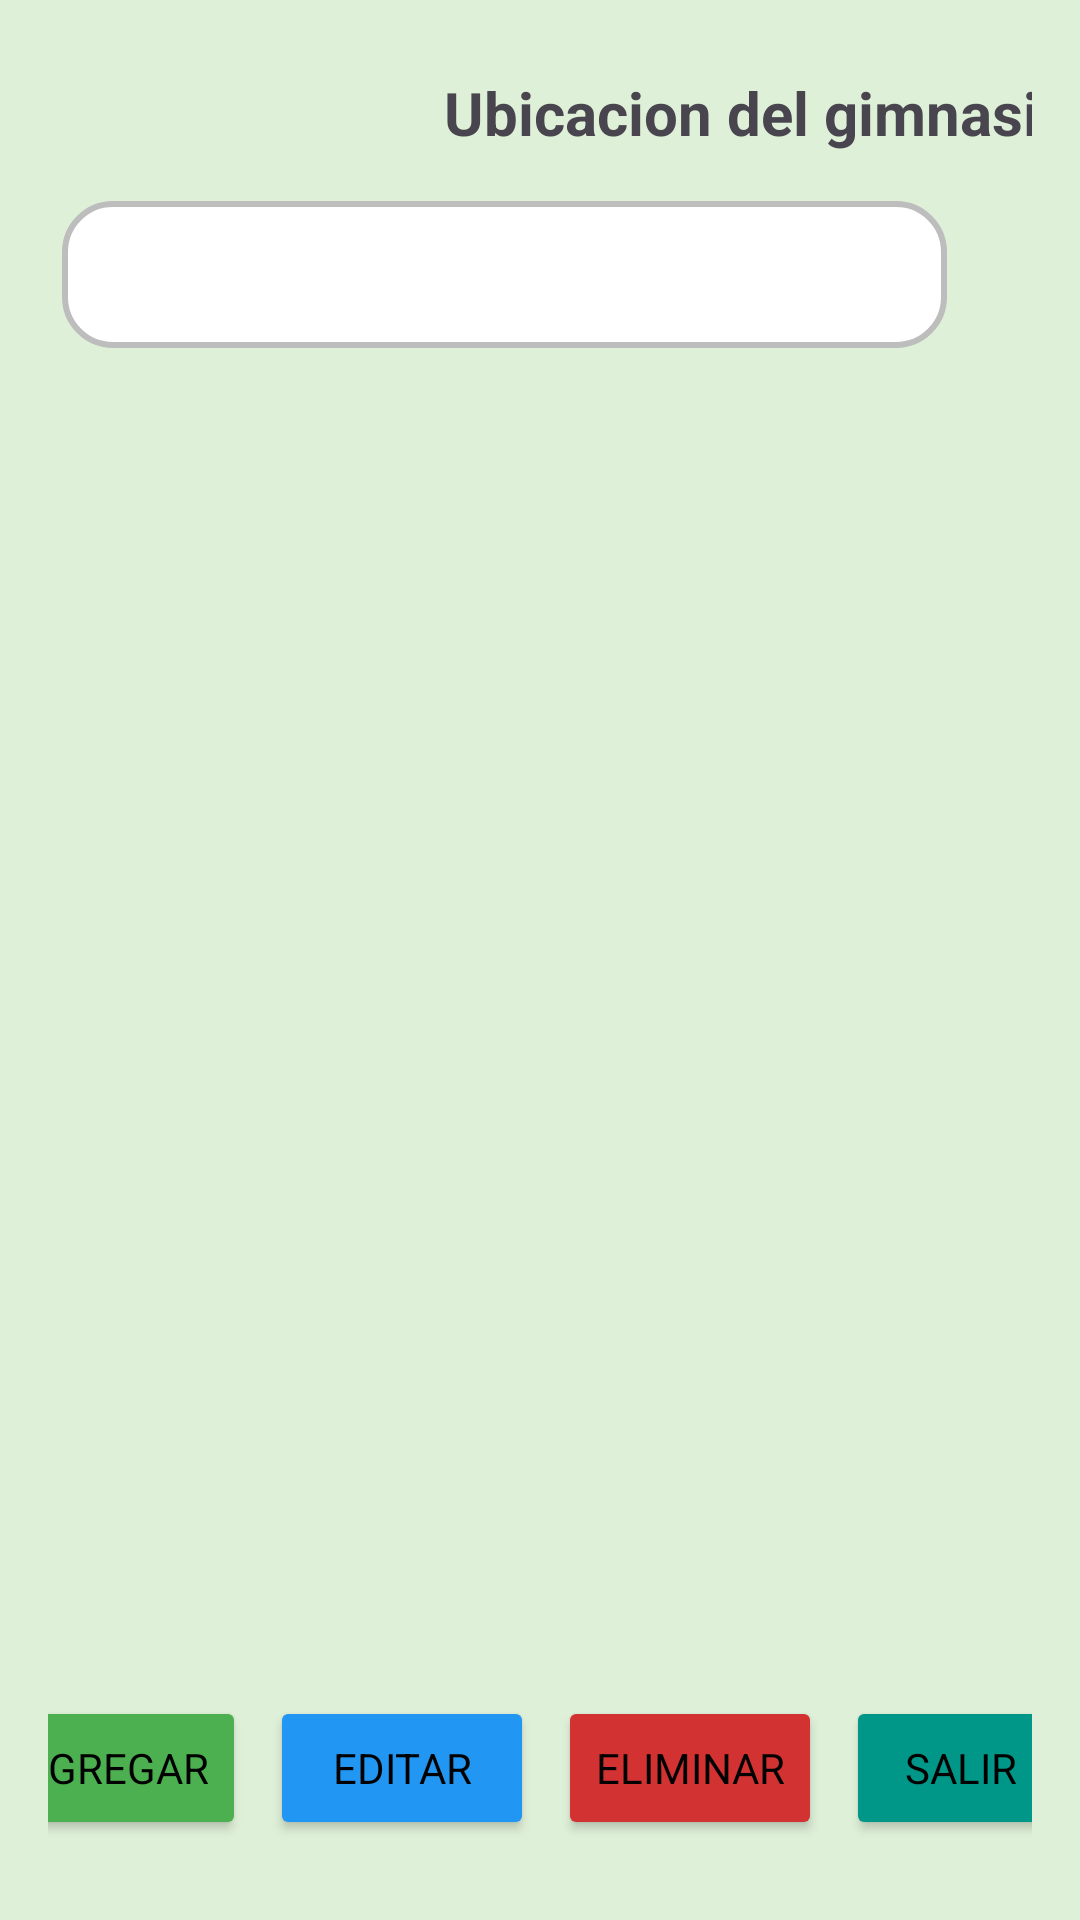

Here is an Android app screen rendered from its layout file. Give the layout XML and the strings, colors and styles it references.
<!-- AndroidManifest.xml: application theme Theme.ProyectoMobilesGYM -->
<!-- res/layout/activity_ubicacion.xml -->
<?xml version="1.0" encoding="utf-8"?>
<androidx.constraintlayout.widget.ConstraintLayout xmlns:android="http://schemas.android.com/apk/res/android"
    xmlns:app="http://schemas.android.com/apk/res-auto"
    xmlns:tools="http://schemas.android.com/tools"
    android:id="@+id/main"

    android:layout_width="match_parent"
    android:layout_height="match_parent"
    android:background="#DFF0D8"
    android:padding="16dp">

    <TextView
        android:id="@+id/txtTitulo"
        android:layout_width="wrap_content"
        android:layout_height="wrap_content"
        android:layout_marginStart="132dp"
        android:layout_marginTop="8dp"
        android:text="@string/title_locations"
        android:textSize="20sp"
        android:textStyle="bold"
        app:layout_constraintStart_toStartOf="parent"
        app:layout_constraintTop_toTopOf="parent" />

    <Button
        android:id="@+id/btnBuscar"
        android:layout_width="66dp"
        android:layout_height="61dp"
        android:layout_marginTop="48dp"
        android:background="#00FFFFFF"
        app:icon="@drawable/busqueda"
        app:iconPadding="0dp"
        app:iconSize="30dp"
        app:iconTint="#000000"
        app:layout_constraintStart_toEndOf="@+id/Buscar"
        app:layout_constraintTop_toTopOf="parent" />

    <EditText
        android:id="@+id/Buscar"
        android:layout_width="295dp"
        android:layout_height="49dp"
        android:layout_marginTop="16dp"
        android:layout_marginBottom="13dp"
        android:background="@drawable/edittext_custom"
        android:inputType="text"
        android:padding="12dp"
        app:layout_constraintBottom_toTopOf="@id/listUbicacion"
        app:layout_constraintEnd_toEndOf="parent"
        app:layout_constraintHorizontal_bias="0.137"
        app:layout_constraintStart_toStartOf="parent"
        app:layout_constraintTop_toBottomOf="@id/txtTitulo" />

    <ListView
        android:id="@+id/listUbicacion"
        android:layout_width="0dp"
        android:layout_height="0dp"
        android:layout_marginTop="12dp"
        android:layout_marginBottom="12dp"
        android:divider="@android:color/darker_gray"
        android:dividerHeight="1dp"
        app:layout_constraintBottom_toTopOf="@id/layoutBotones"
        app:layout_constraintEnd_toEndOf="parent"
        app:layout_constraintStart_toStartOf="parent"
        app:layout_constraintTop_toBottomOf="@id/Buscar" />

    
    <LinearLayout
        android:id="@+id/layoutBotones"
        android:layout_width="445dp"
        android:layout_height="69dp"
        android:layout_marginTop="11dp"
        android:animateLayoutChanges="false"
        android:gravity="center"
        android:orientation="horizontal"
        app:layout_constraintBottom_toBottomOf="parent"
        app:layout_constraintEnd_toEndOf="parent"
        app:layout_constraintStart_toStartOf="parent"
        app:layout_constraintTop_toBottomOf="@id/listUbicacion">

        <Button
            android:id="@+id/btnAgregar"
            android:layout_width="wrap_content"
            android:layout_height="wrap_content"
            android:layout_marginEnd="8dp"
            android:autoText="false"
            android:backgroundTint="#4CAF50"
            android:elegantTextHeight="false"
            android:freezesText="false"
            android:onClick="agregarUbicacion"
            android:text="@string/btn_add"
            android:textColor="#000000"
            app:icon="@drawable/addlocation"
            app:iconGravity="textTop"
            app:iconPadding="8dp"
            app:iconSize="20dp"
            app:iconTint="#000000" />

        <Button
            android:id="@+id/btnEditar"
            android:layout_width="wrap_content"
            android:layout_height="wrap_content"
            android:layout_marginEnd="8dp"
            android:backgroundTint="#2196F3"
            android:onClick="editarUbicacion"
            android:text="@string/btn_edit"
            android:textColor="#000000"
            app:icon="@drawable/editlocation"
            app:iconGravity="textTop"
            app:iconSize="20dp"
            app:iconTint="#000000" />

        <Button
            android:id="@+id/btnEliminar"
            android:layout_width="wrap_content"
            android:layout_height="wrap_content"
            android:layout_marginEnd="8dp"
            android:backgroundTint="#D33232"
            android:onClick="eliminarUbicacion"
            android:text="@string/btn_delete"
            android:textColor="#000000"
            app:icon="@drawable/deletelocation"
            app:iconGravity="textTop"
            app:iconSize="22dp"
            app:iconTint="#000000" />

        <Button
            android:id="@+id/btnVolver"
            android:layout_width="77dp"
            android:layout_height="wrap_content"
            android:layout_marginEnd="8dp"
            android:backgroundTint="#009688"
            android:onClick="atras"
            android:text="@string/btn_exit"
            android:textColor="#000000"
            app:icon="@drawable/salida"
            app:iconGravity="textTop"
            app:iconSize="20dp"
            app:iconTint="#000000" />

    </LinearLayout>

</androidx.constraintlayout.widget.ConstraintLayout>
<!-- resources referenced by this layout -->
<resources>
  <!-- drawable addlocation: png bitmap (drawable, 614 bytes) -->
  <!-- drawable deletelocation: png bitmap (drawable, 700 bytes) -->
  <!-- drawable editlocation: png bitmap (drawable, 714 bytes) -->
  <!-- drawable edittext_custom (drawable) -->
  <?xml version="1.0" encoding="utf-8"?>
  <shape xmlns:android="http://schemas.android.com/apk/res/android"
      android:shape="rectangle">
  
      <solid android:color="#FFFFFF" />
      <stroke android:width="2dp" android:color="#BDBDBD" />
      <corners android:radius="16dp" />
  
      
      <padding
          android:top="8dp"
          android:bottom="8dp"
          android:left="12dp"
          android:right="12dp"
  
          />
  
  
  
  
  </shape>
  <string name="btn_add">Agregar</string>
  <string name="btn_delete">Eliminar</string>
  <string name="btn_edit">Editar</string>
  <string name="btn_exit">Salir</string>
  <string name="title_locations">Ubicacion del gimnasio</string>
  <style name="Theme.ProyectoMobilesGYM" parent="Base.Theme.ProyectoMobilesGYM" />
  <style name="Base.Theme.ProyectoMobilesGYM" parent="Theme.Material3.DayNight.NoActionBar">
          
          
          <item name="colorPrimary">@color/azulUTN</item>
          <item name="colorOnPrimary">@color/blanco</item>
  
          <item name="colorSecondary">@color/naranjaUTN</item>
          <item name="colorOnSecondary">@color/blanco</item>
  
          <item name="colorError">@color/rojoUTN</item>
          <item name="colorOnError">@color/blanco</item>
  
          
          <item name="android:fontFamily">sans-serif</item>
  
          
          <item name="shapeAppearanceSmallComponent">@style/Shape.Rounded.Small</item>
          <item name="shapeAppearanceMediumComponent">@style/Shape.Rounded.Medium</item>
          <item name="shapeAppearanceLargeComponent">@style/Shape.Rounded.Large</item>
      </style>
  <color name="azulUTN">#2196F3</color>
  <color name="blanco">#FFFFFF</color>
  <color name="naranjaUTN">#FF9800</color>
  <color name="rojoUTN">#D33232</color>
  <style name="Shape.Rounded.Small" parent="ShapeAppearance.Material3.SmallComponent">
          <item name="cornerFamily">rounded</item>
          <item name="cornerSize">8dp</item>
      </style>
  <style name="Shape.Rounded.Medium" parent="ShapeAppearance.Material3.MediumComponent">
          <item name="cornerFamily">rounded</item>
          <item name="cornerSize">12dp</item>
      </style>
  <style name="Shape.Rounded.Large" parent="ShapeAppearance.Material3.LargeComponent">
          <item name="cornerFamily">rounded</item>
          <item name="cornerSize">16dp</item>
  
      </style>
</resources>
